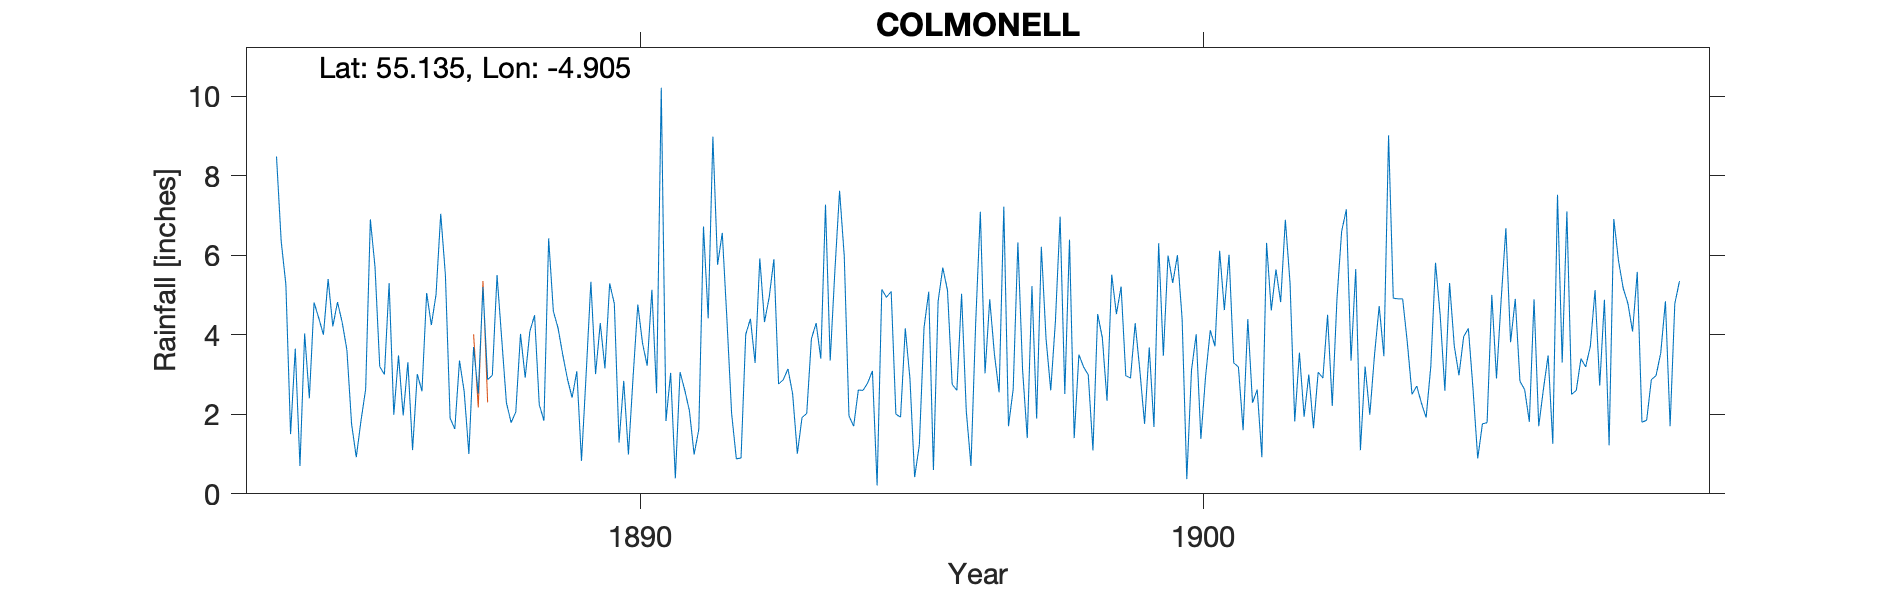

The table this chart was drawn from, first rows:
COLMONELL - observer Aitken, , , , , , , , , , , , , , , , , , , , , , , 
Grid ref, NX149861, Long, -4.905, Lat, 55.13, Elevation, 100, ft, , , , , , , , , , , , , , , 
Station no, RR3032, , , , , , , , , , , , , , , , , , , , , , 
, 1880, 1881, 1882, 1883, 1884, 1885, 1886, 1887, 1888, 1889, 1890, 1891, 1892, 1893, 1894, 1895, 1896, 1897, 1898, 1899, 1900, 1901, 1902
January, , , , , 8.48, 4.21, 5.3, 5.49, 3.89, 4.17, 4.78, 3.04, 4.37, 2.87, 7.62, 2, 2.75, 1.7, 2.51, 5.21, 6, 3.29, 5.3
February, , , , , 6.35, 4.82, 1.99, 1.9, 2.29, 3.5, 1.29, 0.39, 2.01, 3.14, 5.97, 1.93, 2.6, 2.63, 6.39, 2.97, 4.4, 3.19, 1.82
March, , , , , 5.26, 4.31, 3.48, 1.63, 1.79, 2.89, 2.84, 3.06, 0.88, 2.51, 1.96, 4.16, 5.03, 6.32, 1.4, 2.91, 0.37, 1.6, 3.55
April, , , , , 1.5, 3.62, 1.97, 3.35, 2.06, 2.42, 0.99, 2.61, 0.9, 1.01, 1.7, 2.89, 2.09, 3.12, 3.5, 4.29, 3.11, 4.39, 1.94
May, , , , , 3.65, 1.76, 3.31, 2.57, 4.02, 3.08, 2.95, 2.09, 4.01, 1.92, 2.61, 0.42, 0.7, 1.4, 3.19, 3.09, 4.01, 2.29, 3
June, , , , , 0.7, 0.92, 1.1, 1, 2.92, 0.83, 4.76, 0.99, 4.4, 2.02, 2.6, 1.23, 4.28, 5.22, 2.99, 1.76, 1.38, 2.62, 1.65
July, , , , , 4.03, 1.83, 3.01, 3.69, 4.09, 3.03, 3.79, 1.62, 3.29, 3.9, 2.79, 4.18, 7.09, 1.89, 1.09, 3.68, 2.95, 0.92, 3.06
August, , , , , 2.4, 2.63, 2.58, 2.52, 4.49, 5.33, 3.22, 6.72, 5.92, 4.29, 3.09, 5.08, 3.03, 6.21, 4.52, 1.68, 4.11, 6.31, 2.91
September, , , , , 4.81, 6.9, 5.05, 5.2, 2.24, 3.01, 5.13, 4.41, 4.32, 3.4, 0.21, 0.6, 4.89, 3.9, 3.92, 6.3, 3.71, 4.61, 4.5
October, , , , , 4.42, 5.7, 4.24, 2.87, 1.84, 4.29, 2.53, 8.98, 4.94, 7.27, 5.14, 4.84, 3.51, 2.6, 2.34, 3.47, 6.11, 5.64, 2.21
November, , , , , 4, 3.2, 5.01, 2.98, 6.42, 3.15, 10.21, 5.76, 5.9, 3.35, 4.94, 5.69, 2.55, 4.34, 5.51, 5.99, 4.62, 4.82, 4.9
December, , , , , 5.4, 3, 7.04, 5.5, 4.59, 5.29, 1.83, 6.56, 2.76, 5.61, 5.09, 5.11, 7.22, 6.97, 4.52, 5.3, 6.01, 6.89, 6.6
Total, , , , , 51, 42.9, 44.08, 38.7, 40.64, 40.99, 44.32, 46.23, 43.7, 41.29, 43.72, 38.13, 45.74, 46.3, 41.88, 46.65, 46.78, 46.57, 41.44
1880 - all crossed out on record but par…, , , , , , , , , , , , , , , , , , , , , , , 
end Dec 1893 gauge moved 500yards NE, , , , , , , , , , , , , , , , , , , , , , , 
1899 Total classed as estimated but all …, , , , , , , , , , , , , , , , , , , , , , , 
Robert Aitken, observer, retired farmer …, , , , , , , , , , , , , , , , , , , , , , , 
